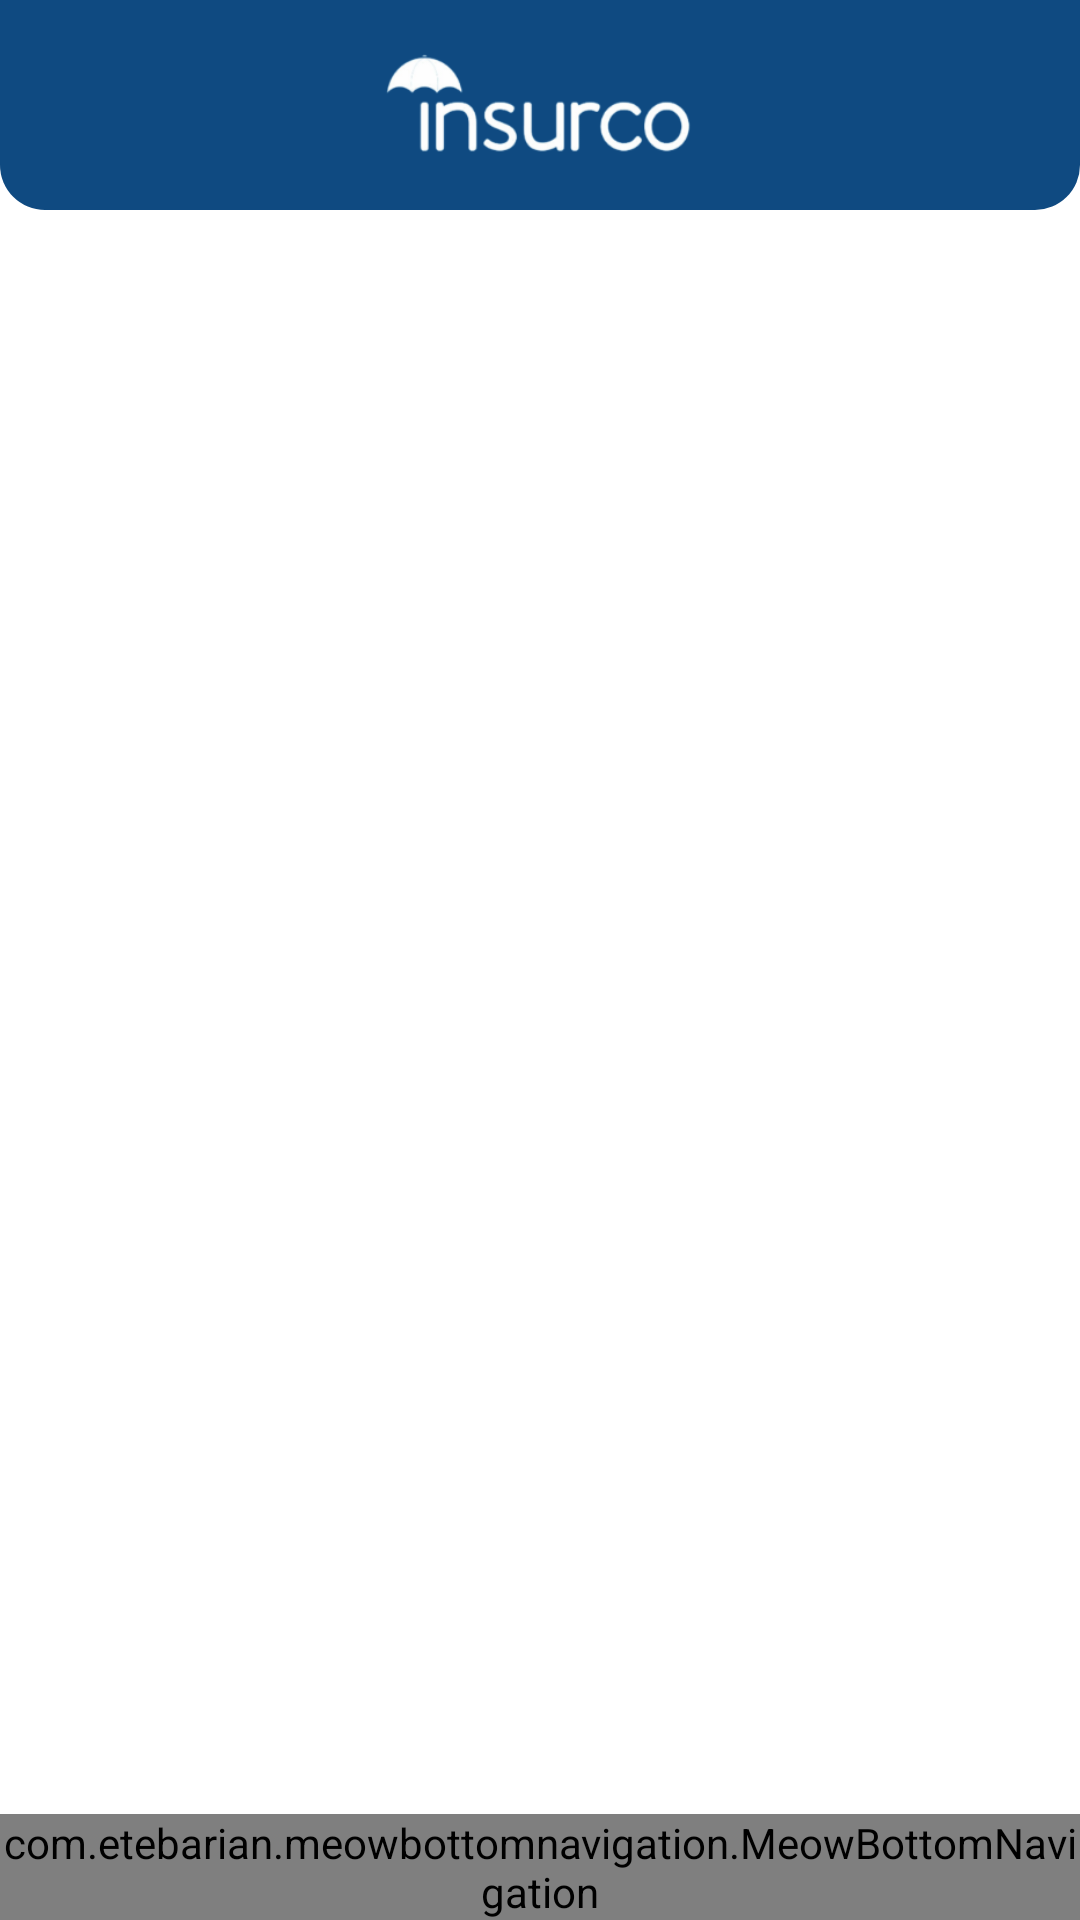

The Android layout XML behind this screen, and the referenced resources:
<!-- AndroidManifest.xml: application theme Theme.Insurco -->
<!-- res/layout/activity_main.xml -->
<?xml version="1.0" encoding="utf-8"?>
<FrameLayout xmlns:android="http://schemas.android.com/apk/res/android"
    xmlns:app="http://schemas.android.com/apk/res-auto"
    xmlns:tools="http://schemas.android.com/tools"
    android:layout_width="match_parent"
    android:layout_height="match_parent"
    tools:context=".ui.Main.MainActivity">


    <LinearLayout
        android:layout_width="match_parent"
        android:layout_height="match_parent"
        android:orientation="vertical">

        <LinearLayout
            android:layout_width="match_parent"
            android:layout_height="70dp"
            android:background="@drawable/top"
            android:gravity="center"
            android:orientation="horizontal"
            android:paddingStart="15dp"
            android:paddingEnd="15dp">

            <ImageView
                android:layout_width="30dp"
                android:layout_height="30dp"
                android:padding="3dp" />

            <ImageView
                android:layout_width="match_parent"
                android:layout_height="match_parent"
                android:layout_weight="1"
                android:padding="13dp"
                android:src="@drawable/logo_w"
                android:visibility="visible" />

            <ImageView
                android:layout_width="30dp"
                android:layout_height="30dp" />


        </LinearLayout>

        <LinearLayout
            android:layout_width="match_parent"
            android:layout_height="match_parent"
            android:layout_weight="1"
            android:gravity="bottom">

            <FrameLayout
                android:id="@+id/container"
                android:layout_width="match_parent"
                android:layout_height="match_parent"
                android:layout_above="@+id/bottom_navigation"
                app:layout_behavior="@string/appbar_scrolling_view_behavior"
                tools:background="#EFF0F2" />

        </LinearLayout>


    </LinearLayout>

    <com.etebarian.meowbottomnavigation.MeowBottomNavigation
        android:id="@+id/bottomNavigation"
        android:layout_width="match_parent"
        android:layout_height="wrap_content"
        android:layout_gravity="bottom"
        app:mbn_backgroundBottomColor="@color/purple_200"
        app:mbn_circleColor="@color/purple_200"
        app:mbn_countBackgroundColor="#ff6f00"
        app:mbn_countTextColor="#C20000"
        app:mbn_defaultIconColor="@color/alo"

        app:mbn_rippleColor="#BC47D1"

        app:mbn_selectedIconColor="#ffffff"
        app:mbn_shadowColor="@color/purple_200_" />

</FrameLayout>
<!-- resources referenced by this layout -->
<resources>
  <color name="alo">#82A1BF</color>
  <color name="purple_200">#0F4A81</color>
  <color name="purple_200_">#500F4A81</color>
  <!-- drawable logo_w: png bitmap (drawable, 17855 bytes) -->
  <!-- drawable top (drawable) -->
  <?xml version="1.0" encoding="UTF-8"?>
  <selector xmlns:android="http://schemas.android.com/apk/res/android">
      <item android:state_pressed="true">
          <shape>
              <gradient android:angle="180" android:endColor="#0F4A81" android:startColor="#0F4A81" />
              <stroke android:width="0dp" android:color="#28ABE3" />
  
              <corners android:bottomLeftRadius="15dp" android:bottomRightRadius="15dp" />
          </shape>
      </item>
      <item>
          <shape>
              <gradient android:angle="180" android:endColor="#0F4A81" android:startColor="#0F4A81" />
              <stroke android:width="0dp" android:color="#28ABE3" />
  
              <corners android:bottomLeftRadius="15dp" android:bottomRightRadius="15dp" />
          </shape>
      </item>
  </selector>
  <style name="Theme.Insurco" parent="Theme.MaterialComponents.DayNight.DarkActionBar">
          
          <item name="colorPrimary">@color/purple_500</item>
          <item name="colorPrimaryVariant">@color/purple_700</item>
          <item name="colorOnPrimary">@color/white</item>
          
          <item name="colorSecondary">@color/teal_200</item>
          <item name="colorSecondaryVariant">@color/teal_700</item>
          <item name="colorOnSecondary">@color/black</item>
          <item name="fontFamily">@font/tajawal_medium</item>
          
          <item name="android:statusBarColor">?attr/colorPrimaryVariant</item>
          
      </style>
  <color name="purple_500">#0F4A81</color>
  <color name="purple_700">#0F4A81</color>
  <color name="white">#FFFFFFFF</color>
  <color name="teal_200">#3F74B2</color>
  <color name="teal_700">#3F74B2</color>
  <color name="black">#FF000000</color>
</resources>
